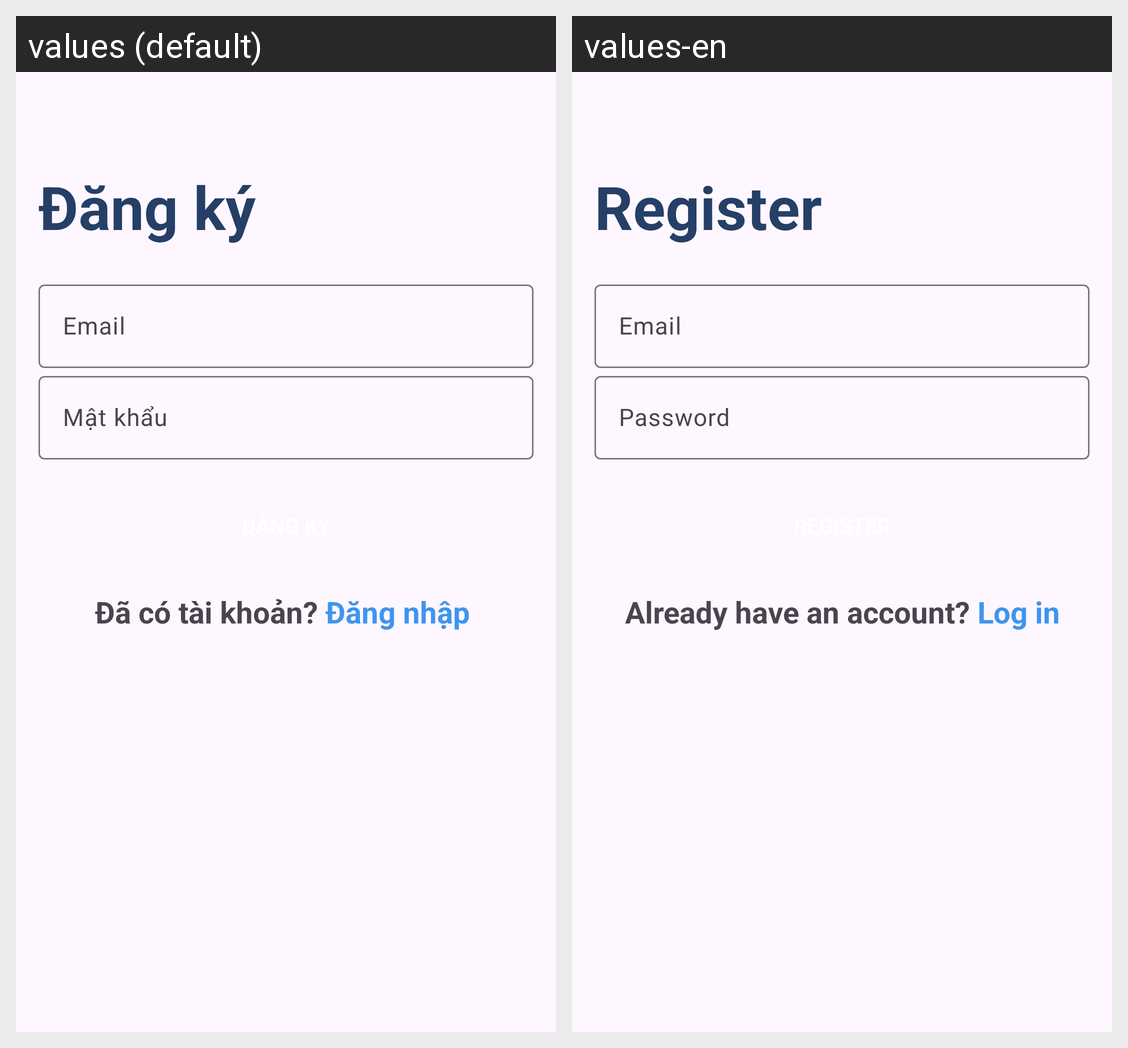

This grid shows one Android layout under two languages. Give, for every string resource on the screen, its name, the default text and each shown locale's text.
Android screen res/layout/activity_signup.xml rendered under 2 locales, left to right: values (default), values-en. Device: Nexus 5 (rendered at 1080×1920; each locale shown at half size, 540×960, under a caption strip naming it); theme Theme.Travel_app.
Strings drawn on this screen, with the default value and each locale's value (text and hints the layout hard-codes, and strings that could not be matched under every locale, appear in the picture but are not listed):

register
  values: Đăng ký
  values-en: Register

email
  values: Email
  values-en: Email

password
  values: Mật khẩu
  values-en: Password
